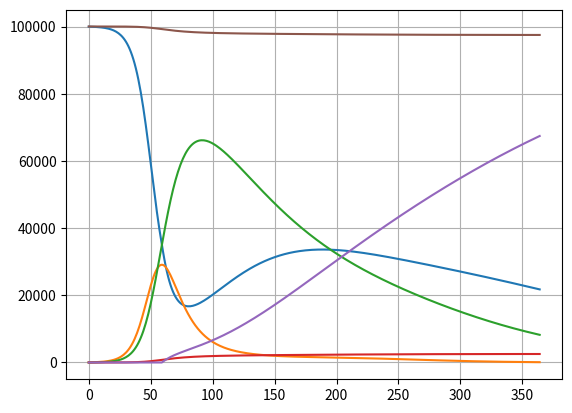

Reproduce this figure in Python.
import matplotlib.pyplot as plt


S = [100000]
I = [49]
R = [0]
D = [0]
V = [0]
N = [S[-1]+I[-1]+R[-1]+V[-1]]

infection_rate = 1/4
recovery_rate = 1/12
mortality_rate = 2/100*recovery_rate
immunity_loss_rate = 1/90
mask_rate = 0.1
social_distancing_rate = 0.02
mask_effectiveness = 0.5
social_distancing_effectiveness = 0.85
vaccination_rate = 0
vax_immunity_loss_rate = 1

R0 = (infection_rate*(1-mask_effectiveness*mask_rate)*(1-social_distancing_effectiveness*social_distancing_rate))/(mortality_rate+recovery_rate)

T_end = 365

for t in range(1, T_end):
    if t == 60:
        vaccination_rate = 8/1000
    # if (t == 34):
    #     social_distancing_rate = 0.95
    #     R0 = (infection_rate*(1-mask_effectiveness*mask_rate)*(1-social_distancing_effectiveness*social_distancing_rate))/(mortality_rate+recovery_rate)
    #     print(R0)
    # if (t == 100):
    #     social_distancing_rate = 0.01
    #     mask_rate = 0
    #     R0 = (infection_rate*(1-mask_effectiveness*mask_rate)*(1-social_distancing_effectiveness*social_distancing_rate))/(mortality_rate+recovery_rate)
    #     print(R0)
    dS = -1 * infection_rate*(1-mask_effectiveness*mask_rate)*(1-social_distancing_effectiveness*social_distancing_rate) * (I[-1]*S[-1])/N[-1]+immunity_loss_rate*R[-1] - vaccination_rate*S[-1]
    dI = infection_rate*(1-mask_effectiveness*mask_rate)*(1-social_distancing_effectiveness*social_distancing_rate) * (I[-1]*S[-1])/N[-1] + vax_immunity_loss_rate*infection_rate*(1-mask_effectiveness*mask_rate)*(1-social_distancing_effectiveness*social_distancing_rate)*(V[-1]/N[-1]) - (recovery_rate+mortality_rate)*I[-1]
    dR = recovery_rate*I[-1]-immunity_loss_rate*R[-1]
    dD = mortality_rate*I[-1]
    dV = vaccination_rate*S[-1] - vax_immunity_loss_rate*infection_rate*(1-mask_effectiveness*mask_rate)*(1-social_distancing_effectiveness*social_distancing_rate)*(V[-1]/N[-1])

    S.append(S[-1] + dS)
    I.append(I[-1] + dI)
    R.append(R[-1] + dR)
    D.append(D[-1] + dD)
    V.append(V[-1] + dV)
    N.append(S[-1]+I[-1]+R[-1]+V[-1])

fig, ax = plt.subplots()
ax.plot([t for t in range(T_end)], S)
ax.plot([t for t in range(T_end)], I)
ax.plot([t for t in range(T_end)], R)
ax.plot([t for t in range(T_end)], D)
ax.plot([t for t in range(T_end)], V)
ax.plot([t for t in range(T_end)], N)
ax.grid()
plt.show()
